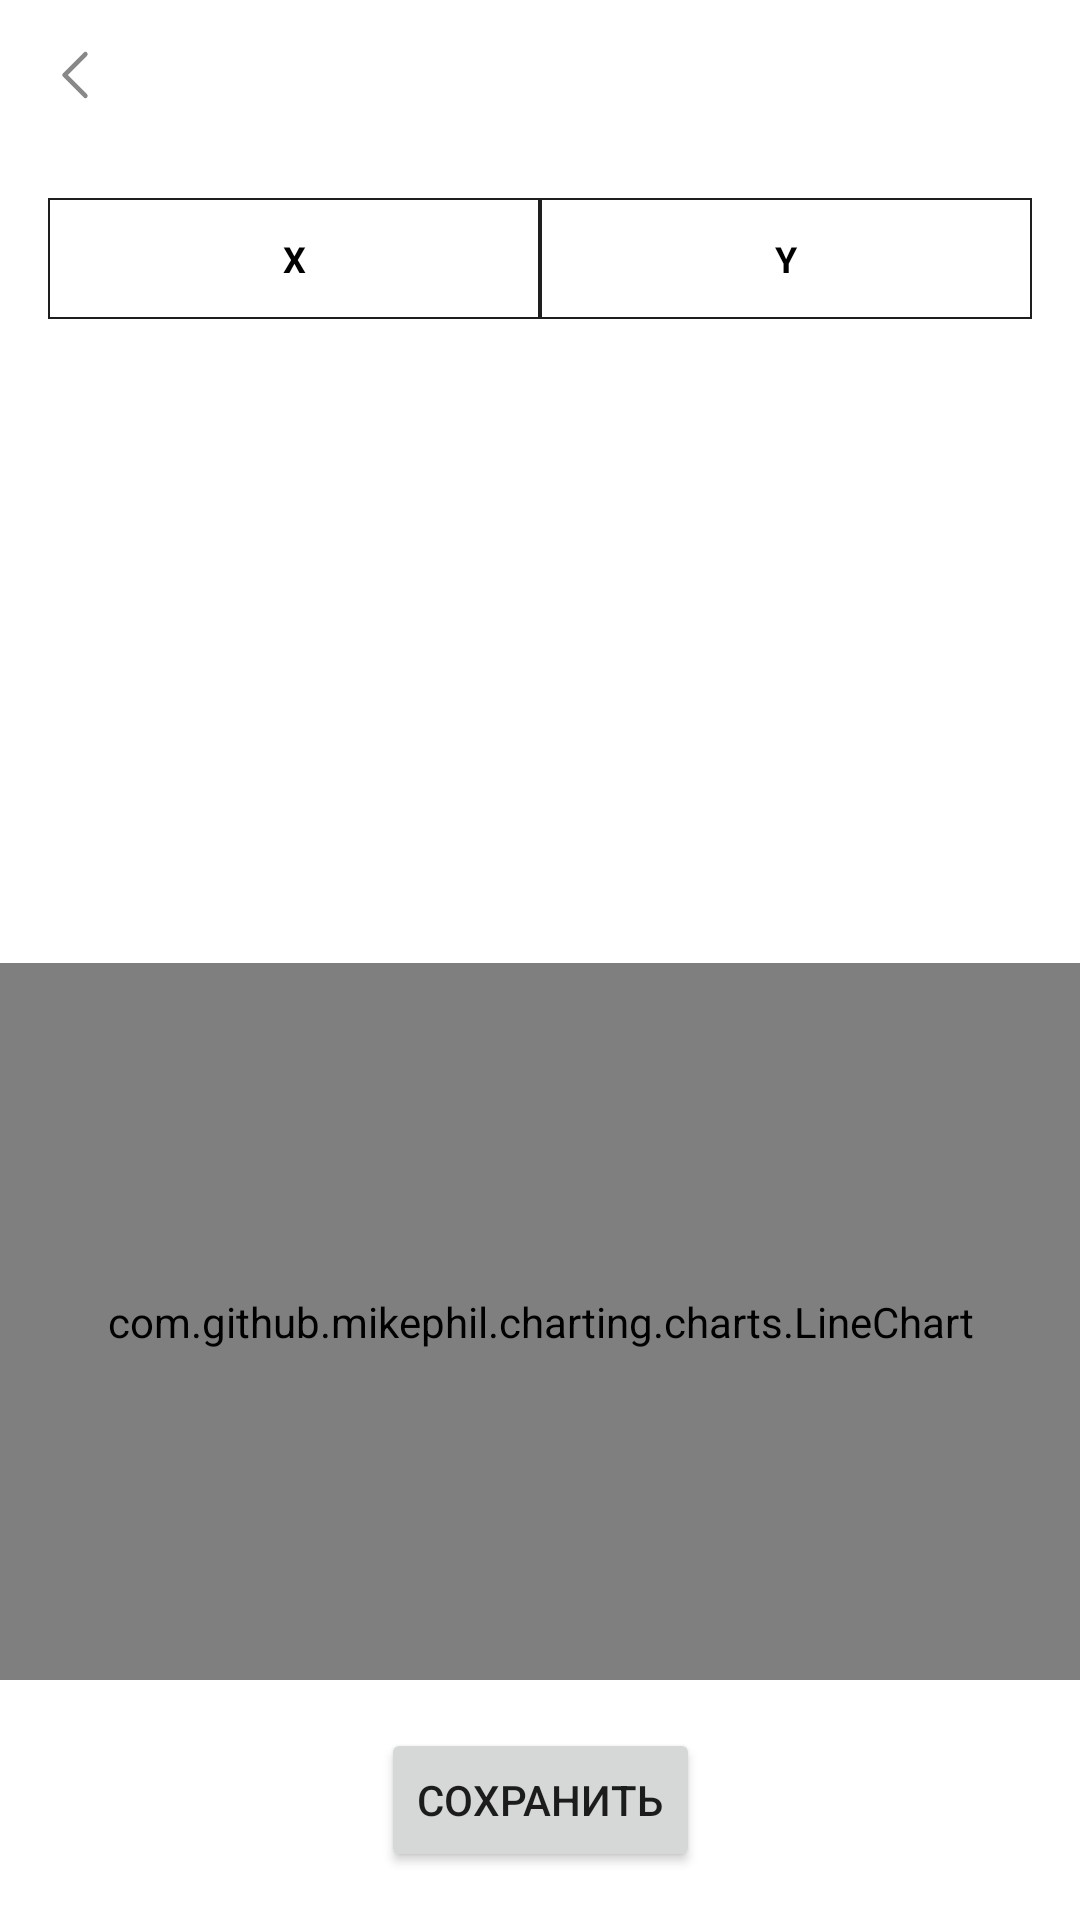

The Android layout XML behind this screen, and the referenced resources:
<!-- AndroidManifest.xml: application theme Theme.TestApplication -->
<!-- res/layout/fragment_graphic.xml -->
<?xml version="1.0" encoding="utf-8"?>
<androidx.constraintlayout.widget.ConstraintLayout xmlns:android="http://schemas.android.com/apk/res/android"
    xmlns:app="http://schemas.android.com/apk/res-auto"
    android:layout_width="match_parent"
    android:layout_height="match_parent">

    <ImageView
        android:id="@+id/iv_appbar_back"
        android:layout_width="50dp"
        android:layout_height="50dp"
        android:padding="12dp"
        android:src="@drawable/ic_back"
        app:layout_constraintStart_toStartOf="parent"
        app:layout_constraintTop_toTopOf="parent" />


    <androidx.core.widget.NestedScrollView
        android:id="@+id/nested_scroll_view"
        android:layout_width="match_parent"
        android:layout_height="0dp"
        android:layout_margin="16dp"
        app:layout_constraintBottom_toTopOf="@id/line_chart"
        app:layout_constraintEnd_toEndOf="parent"
        app:layout_constraintStart_toStartOf="parent"
        app:layout_constraintTop_toBottomOf="@id/iv_appbar_back">

        <TableLayout
            android:id="@+id/tabLayout"
            android:layout_width="match_parent"
            android:layout_height="match_parent"
            android:gravity="center"
            android:stretchColumns="0,1,2">

            <TableRow
                android:layout_width="fill_parent"
                android:layout_height="0dp"
                android:layout_weight="1">

                <TextView
                    style="@style/tableColumnsStyle"
                    android:layout_width="match_parent"
                    android:layout_height="match_parent"
                    android:gravity="center"
                    android:text="X"
                    android:textStyle="bold" />

                <TextView
                    style="@style/tableColumnsStyle"
                    android:layout_width="wrap_content"
                    android:layout_height="match_parent"
                    android:gravity="center"
                    android:text="Y"
                    android:textStyle="bold" />

            </TableRow>

        </TableLayout>

    </androidx.core.widget.NestedScrollView>

    <com.github.mikephil.charting.charts.LineChart
        android:id="@+id/line_chart"
        android:layout_width="match_parent"
        android:layout_height="0dp"
        android:layout_marginBottom="16dp"
        app:layout_constraintBottom_toTopOf="@id/saveButton"
        app:layout_constraintEnd_toEndOf="parent"
        app:layout_constraintStart_toStartOf="parent"
        app:layout_constraintTop_toBottomOf="@id/nested_scroll_view" />


    <Button
        android:id="@+id/saveButton"
        android:layout_width="wrap_content"
        android:layout_height="wrap_content"
        android:layout_marginVertical="16dp"
        android:text="@string/btn_save"
        app:layout_constraintBottom_toBottomOf="parent"
        app:layout_constraintEnd_toEndOf="parent"
        app:layout_constraintStart_toStartOf="parent" />

</androidx.constraintlayout.widget.ConstraintLayout>
<!-- resources referenced by this layout -->
<resources>
  <!-- drawable ic_back (drawable) -->
  <vector xmlns:android="http://schemas.android.com/apk/res/android"
      android:width="24dp"
      android:height="24dp"
      android:viewportWidth="24"
      android:viewportHeight="24">
      <path
          android:pathData="M15.215,18.43L8.785,12L15.215,5.57"
          android:strokeLineJoin="round"
          android:strokeWidth="1.4"
          android:fillColor="#00000000"
          android:strokeColor="#888888"
          android:strokeLineCap="round"/>
  </vector>
  <string name="btn_save">Сохранить</string>
  <style name="tableColumnsStyle" parent="tableDataStyle">
          <item name="android:maxLines">1</item>
          <item name="android:layout_weight">1</item>
          <item name="android:paddingStart">8dp</item>
          <item name="android:paddingEnd">8dp</item>
          <item name="android:background">@drawable/cell_frame</item>
      </style>
  <style name="Theme.TestApplication" parent="Theme.MaterialComponents.DayNight.NoActionBar" />
  <style name="tableDataStyle">
          <item name="fontWeight">400</item>
          <item name="background">@color/white</item>
          <item name="android:textColor">@color/black</item>
          <item name="android:textSize">12sp</item>
          <item name="android:textAlignment">center</item>
          <item name="android:gravity">center</item>
          <item name="android:paddingTop">12dp</item>
          <item name="android:paddingBottom">12dp</item>
      </style>
  <!-- drawable cell_frame (drawable) -->
  <?xml version="1.0" encoding="utf-8"?>
  <shape xmlns:android="http://schemas.android.com/apk/res/android"
      android:shape="rectangle">
      <stroke
          android:width="0.7dp"
          android:color="@color/grey" />
  </shape>
  <color name="white">#FFFFFFFF</color>
  <color name="black">#FF000000</color>
  <color name="grey">#1E1E1E</color>
</resources>
